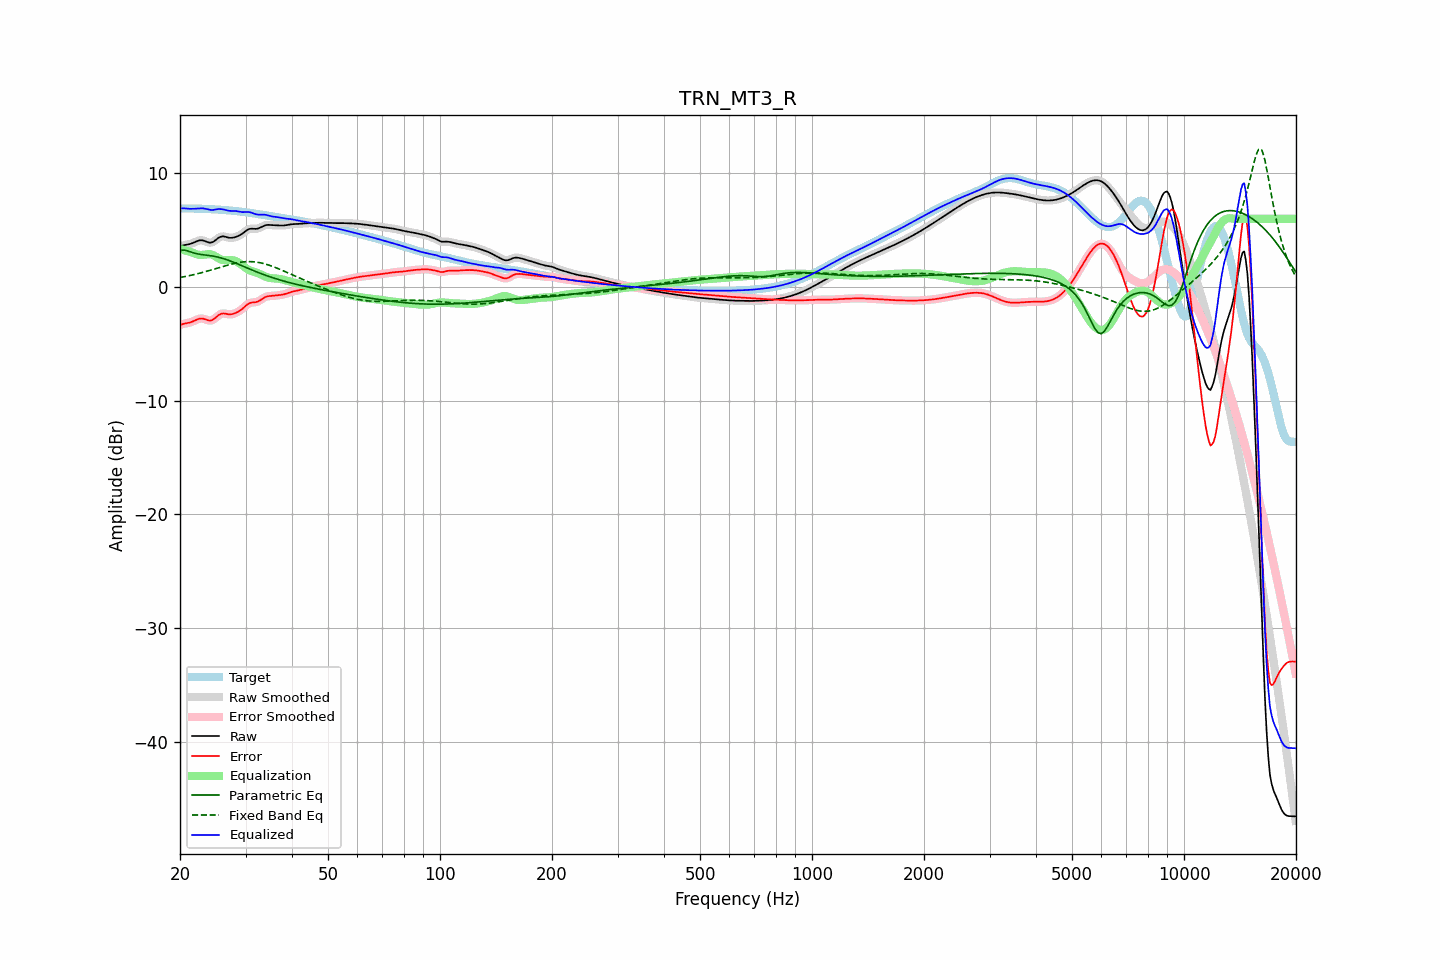

Source data for this figure (header and first rows):
frequency, raw, error, smoothed, error_smoothed, equalization, parametric_eq, fixed_band_eq, equalized_raw, equalized_smoothed, target
20.00, 3.57, -3.34, 3.57, -3.34, 3.34, 3.21, 0.84, 6.91, 6.91, 6.91
20.20, 3.62, -3.29, 3.62, -3.29, 3.30, 3.23, 0.86, 6.92, 6.92, 6.91
20.40, 3.66, -3.25, 3.66, -3.25, 3.26, 3.26, 0.89, 6.93, 6.92, 6.91
20.61, 3.70, -3.21, 3.69, -3.22, 3.22, 3.23, 0.92, 6.92, 6.92, 6.91
20.81, 3.72, -3.19, 3.72, -3.19, 3.18, 3.20, 0.95, 6.91, 6.91, 6.91
21.02, 3.75, -3.16, 3.75, -3.16, 3.14, 3.16, 0.98, 6.89, 6.89, 6.91
21.23, 3.78, -3.13, 3.78, -3.13, 3.10, 3.11, 1.01, 6.88, 6.88, 6.91
21.44, 3.82, -3.09, 3.82, -3.08, 3.06, 3.06, 1.04, 6.88, 6.88, 6.91
21.66, 3.88, -3.03, 3.88, -3.03, 3.01, 3.02, 1.07, 6.88, 6.88, 6.90
21.87, 3.94, -2.97, 3.94, -2.96, 2.95, 2.98, 1.10, 6.89, 6.89, 6.90
22.09, 4.00, -2.90, 4.00, -2.90, 2.90, 2.94, 1.14, 6.90, 6.90, 6.90
22.31, 4.06, -2.84, 4.05, -2.84, 2.86, 2.91, 1.17, 6.91, 6.91, 6.90
22.54, 4.10, -2.79, 4.10, -2.80, 2.83, 2.89, 1.21, 6.93, 6.92, 6.89
22.76, 4.12, -2.77, 4.11, -2.77, 2.82, 2.86, 1.24, 6.93, 6.93, 6.89
22.99, 4.11, -2.78, 4.10, -2.78, 2.82, 2.84, 1.28, 6.93, 6.93, 6.88
23.22, 4.06, -2.81, 4.06, -2.81, 2.84, 2.83, 1.32, 6.91, 6.91, 6.88
23.45, 4.01, -2.86, 4.01, -2.86, 2.87, 2.81, 1.36, 6.88, 6.88, 6.87
23.69, 3.96, -2.91, 3.95, -2.91, 2.89, 2.79, 1.40, 6.85, 6.85, 6.87
23.92, 3.91, -2.95, 3.92, -2.94, 2.90, 2.77, 1.44, 6.81, 6.81, 6.86
24.16, 3.90, -2.95, 3.91, -2.94, 2.88, 2.75, 1.48, 6.79, 6.79, 6.85
24.40, 3.94, -2.91, 3.94, -2.91, 2.84, 2.73, 1.52, 6.78, 6.78, 6.84
24.65, 4.01, -2.83, 4.01, -2.83, 2.78, 2.70, 1.57, 6.79, 6.79, 6.84
24.89, 4.11, -2.72, 4.11, -2.72, 2.70, 2.68, 1.61, 6.81, 6.81, 6.83
25.14, 4.22, -2.60, 4.22, -2.60, 2.61, 2.65, 1.65, 6.84, 6.84, 6.82
25.39, 4.33, -2.48, 4.33, -2.49, 2.53, 2.62, 1.69, 6.86, 6.85, 6.81
25.65, 4.40, -2.40, 4.40, -2.40, 2.46, 2.58, 1.74, 6.86, 6.86, 6.80
25.91, 4.45, -2.34, 4.44, -2.35, 2.40, 2.54, 1.78, 6.85, 6.85, 6.79
26.16, 4.45, -2.33, 4.45, -2.33, 2.37, 2.50, 1.82, 6.83, 6.82, 6.78
26.43, 4.43, -2.34, 4.43, -2.34, 2.36, 2.46, 1.86, 6.79, 6.79, 6.77
26.69, 4.39, -2.37, 4.39, -2.37, 2.36, 2.41, 1.90, 6.75, 6.75, 6.76
26.96, 4.35, -2.40, 4.35, -2.39, 2.37, 2.36, 1.94, 6.72, 6.72, 6.75
27.23, 4.33, -2.41, 4.33, -2.40, 2.37, 2.31, 1.98, 6.70, 6.71, 6.74
27.50, 4.33, -2.39, 4.33, -2.39, 2.37, 2.25, 2.02, 6.70, 6.70, 6.72
27.77, 4.35, -2.36, 4.34, -2.36, 2.35, 2.20, 2.05, 6.70, 6.70, 6.71
28.05, 4.38, -2.32, 4.38, -2.32, 2.32, 2.14, 2.08, 6.69, 6.69, 6.70
28.33, 4.42, -2.26, 4.42, -2.26, 2.26, 2.08, 2.11, 6.68, 6.68, 6.68
28.62, 4.48, -2.19, 4.48, -2.19, 2.18, 2.02, 2.14, 6.66, 6.66, 6.67
28.90, 4.54, -2.11, 4.54, -2.11, 2.09, 1.96, 2.16, 6.63, 6.63, 6.65
29.19, 4.63, -2.01, 4.63, -2.01, 1.98, 1.90, 2.19, 6.61, 6.61, 6.63
29.48, 4.72, -1.90, 4.72, -1.89, 1.87, 1.84, 2.20, 6.59, 6.59, 6.61
29.78, 4.83, -1.77, 4.83, -1.77, 1.76, 1.78, 2.22, 6.59, 6.59, 6.60
30.08, 4.94, -1.64, 4.94, -1.64, 1.66, 1.72, 2.23, 6.60, 6.60, 6.58
30.38, 5.03, -1.52, 5.03, -1.53, 1.57, 1.66, 2.23, 6.60, 6.60, 6.56
30.68, 5.10, -1.44, 5.10, -1.44, 1.49, 1.60, 2.23, 6.59, 6.59, 6.54
30.99, 5.13, -1.39, 5.13, -1.39, 1.43, 1.54, 2.23, 6.56, 6.56, 6.52
31.30, 5.13, -1.36, 5.13, -1.36, 1.38, 1.48, 2.23, 6.51, 6.51, 6.50
31.61, 5.12, -1.35, 5.12, -1.35, 1.34, 1.43, 2.22, 6.46, 6.46, 6.47
31.93, 5.11, -1.34, 5.12, -1.33, 1.29, 1.37, 2.20, 6.41, 6.41, 6.45
32.24, 5.13, -1.30, 5.14, -1.30, 1.24, 1.31, 2.18, 6.38, 6.38, 6.43
32.57, 5.17, -1.24, 5.17, -1.23, 1.19, 1.26, 2.16, 6.36, 6.37, 6.41
32.89, 5.24, -1.15, 5.24, -1.15, 1.13, 1.20, 2.13, 6.36, 6.36, 6.39
33.22, 5.31, -1.05, 5.31, -1.06, 1.06, 1.15, 2.10, 6.37, 6.37, 6.36
33.55, 5.38, -0.96, 5.38, -0.96, 0.99, 1.09, 2.07, 6.37, 6.37, 6.34
33.89, 5.43, -0.89, 5.43, -0.89, 0.93, 1.04, 2.03, 6.36, 6.35, 6.32
34.23, 5.46, -0.84, 5.46, -0.84, 0.87, 0.99, 1.99, 6.33, 6.33, 6.30
34.57, 5.47, -0.81, 5.46, -0.81, 0.83, 0.94, 1.94, 6.29, 6.29, 6.27
34.92, 5.46, -0.79, 5.46, -0.79, 0.79, 0.89, 1.89, 6.25, 6.25, 6.25
35.27, 5.45, -0.78, 5.45, -0.78, 0.77, 0.85, 1.84, 6.22, 6.22, 6.23
35.62, 5.43, -0.77, 5.43, -0.77, 0.76, 0.80, 1.79, 6.20, 6.20, 6.21
35.97, 5.42, -0.76, 5.42, -0.76, 0.75, 0.76, 1.74, 6.18, 6.18, 6.19
... 635 more rows
